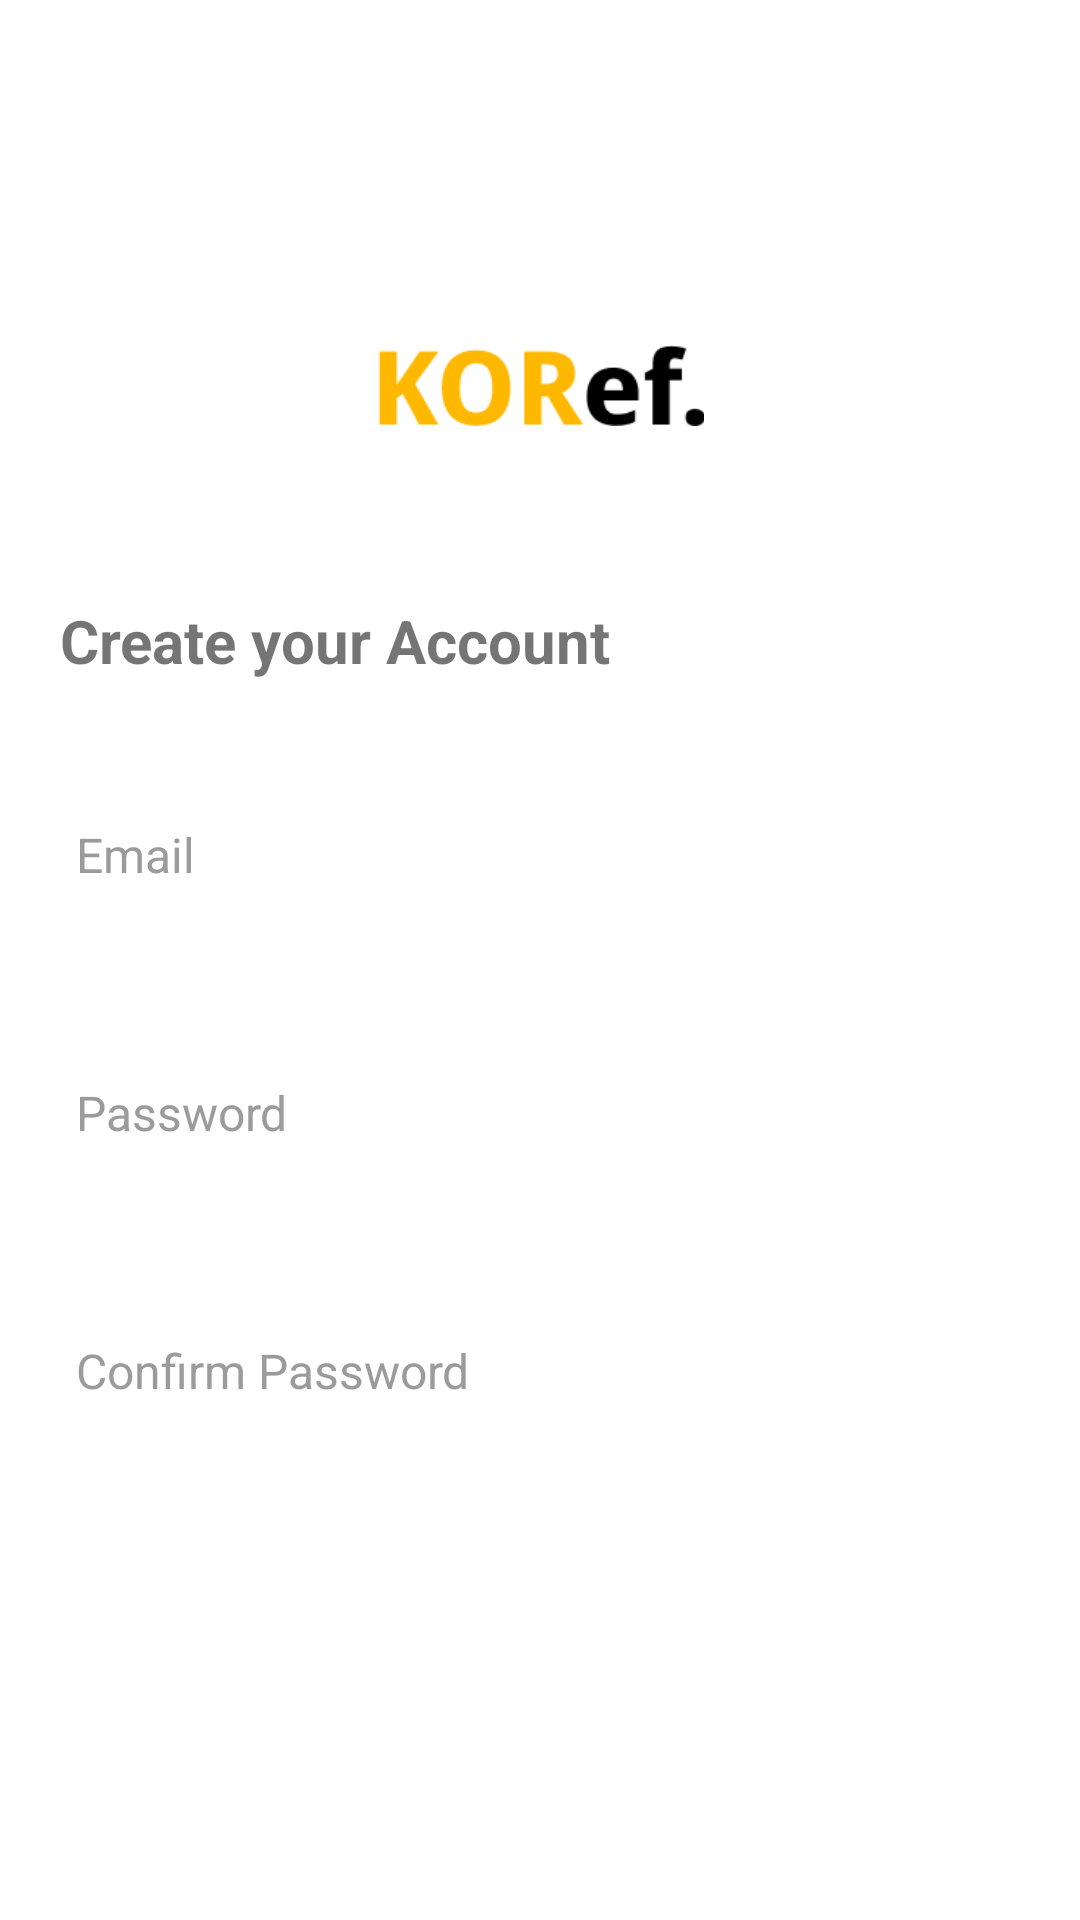

Layout XML and referenced resources for this Android screen:
<!-- AndroidManifest.xml: application theme Theme.KORefugee -->
<!-- res/layout/activity_sign_up01.xml -->
<?xml version="1.0" encoding="utf-8"?>
<androidx.constraintlayout.widget.ConstraintLayout xmlns:android="http://schemas.android.com/apk/res/android"
    xmlns:app="http://schemas.android.com/apk/res-auto"
    xmlns:tools="http://schemas.android.com/tools"
    android:layout_width="match_parent"
    android:layout_height="match_parent"
    tools:context=".Login.LoginActivity">

    <ImageView
        android:id="@+id/logoImageview"
        android:layout_width="109dp"
        android:layout_height="27dp"
        android:layout_marginTop="115dp"
        android:background="@drawable/logo"
        app:layout_constraintEnd_toEndOf="parent"
        app:layout_constraintStart_toStartOf="parent"
        app:layout_constraintTop_toTopOf="parent" />

    <TextView
        android:id="@+id/signupguidetextView"
        android:layout_width="wrap_content"
        android:layout_height="wrap_content"
        android:layout_marginLeft="20dp"
        android:layout_marginTop="58dp"
        android:text="Create your Account"
        android:textSize="20sp"
        android:textStyle="bold"
        app:layout_constraintStart_toStartOf="parent"
        app:layout_constraintTop_toBottomOf="@+id/logoImageview" />

    <EditText
        android:id="@+id/emailEditText"
        android:layout_width="370dp"
        android:layout_height="66dp"
        android:layout_marginTop="25dp"
        android:background="@drawable/roundedge_8"
        android:elevation="2dp"
        android:hint="Email"
        android:inputType="textWebEmailAddress"
        android:paddingHorizontal="30dp"
        android:textColor="#3D3D3D"
        android:textColorHint="#9B9B9B"
        android:textSize="16sp"
        app:layout_constraintEnd_toEndOf="parent"
        app:layout_constraintStart_toStartOf="parent"
        app:layout_constraintTop_toBottomOf="@+id/signupguidetextView" />

    <TextView
        android:id="@+id/emailerrortextView"
        android:layout_width="wrap_content"
        android:layout_height="wrap_content"
        android:layout_marginTop="3dp"
        android:text="error!"
        android:textColor="#FF0000"
        android:textSize="16sp"
        android:visibility="gone"
        app:layout_constraintStart_toStartOf="@+id/emailEditText"
        app:layout_constraintTop_toBottomOf="@+id/emailEditText" />

    <EditText
        android:id="@+id/passwordEditText"
        android:layout_width="370dp"
        android:layout_height="66dp"
        android:layout_marginTop="20dp"
        android:background="@drawable/roundedge_8"
        android:elevation="2dp"
        android:hint="Password"
        android:paddingHorizontal="30dp"
        android:textColor="#3D3D3D"
        android:textColorHint="#9B9B9B"
        android:textSize="16sp"
        app:layout_constraintEnd_toEndOf="parent"
        app:layout_constraintStart_toStartOf="parent"
        app:layout_constraintTop_toBottomOf="@+id/emailerrortextView" />
    <TextView
        android:id="@+id/passworderrortextView"
        android:layout_width="wrap_content"
        android:layout_height="wrap_content"
        android:layout_marginTop="3dp"
        android:text="error!"
        android:textColor="#FF0000"
        android:textSize="16sp"
        android:visibility="gone"
        app:layout_constraintStart_toStartOf="@+id/passwordEditText"
        app:layout_constraintTop_toBottomOf="@+id/passwordEditText" />
    <EditText
        android:id="@+id/pluspasswordEditText"
        android:layout_width="370dp"
        android:layout_height="66dp"
        android:layout_marginTop="20dp"
        android:background="@drawable/roundedge_8"
        android:elevation="2dp"
        android:hint="Confirm Password"
        android:paddingHorizontal="30dp"
        android:textColor="#3D3D3D"
        android:textColorHint="#9B9B9B"
        android:textSize="16sp"
        app:layout_constraintEnd_toEndOf="parent"
        app:layout_constraintStart_toStartOf="parent"
        app:layout_constraintTop_toBottomOf="@+id/passworderrortextView" />
    <TextView
        android:id="@+id/pluspassworderrortextView"
        android:layout_width="wrap_content"
        android:layout_height="wrap_content"
        android:layout_marginTop="3dp"
        android:text="error!"
        android:textColor="#FF0000"
        android:textSize="16sp"
        android:visibility="gone"
        app:layout_constraintStart_toStartOf="@+id/pluspasswordEditText"
        app:layout_constraintTop_toBottomOf="@+id/pluspasswordEditText" />
    <Button
        android:id="@+id/signupButton"
        android:layout_width="370dp"
        android:layout_height="66dp"
        android:layout_marginTop="20dp"
        android:background="@drawable/roundedge_8"
        android:text="Sign up"
        android:textSize="16sp"
        android:textStyle="bold"
        android:textAllCaps="false"
        android:textColor="@color/white"
        android:elevation="2dp"
        app:layout_constraintEnd_toEndOf="parent"
        app:layout_constraintStart_toStartOf="parent"
        app:layout_constraintTop_toBottomOf="@+id/pluspassworderrortextView" />



</androidx.constraintlayout.widget.ConstraintLayout>
<!-- resources referenced by this layout -->
<resources>
  <!-- drawable logo: png bitmap (drawable, 2073 bytes) -->
  <style name="Theme.KORefugee" parent="Theme.MaterialComponents.DayNight.DarkActionBar">
          
          <item name="colorPrimary">#F59D00</item>
          <item name="colorPrimaryVariant">#F59D00</item>
          <item name="colorOnPrimary">@color/white</item>
          
          <item name="colorSecondary">#F4BE18</item>
          <item name="colorSecondaryVariant">#F4BE18</item>
          <item name="colorOnSecondary">@color/white</item>
          
          <item name="android:statusBarColor">?attr/colorPrimaryVariant</item>
          
          <item name="windowActionBar">false</item>
          <item name="windowNoTitle">true</item>
          <item name="android:windowFullscreen">true</item>
      </style>
  <!-- not gathered from this repository: default colours our renderer supplied (Android Studio template values) -->
  <color name="white">#FFFFFFFF</color>
</resources>
